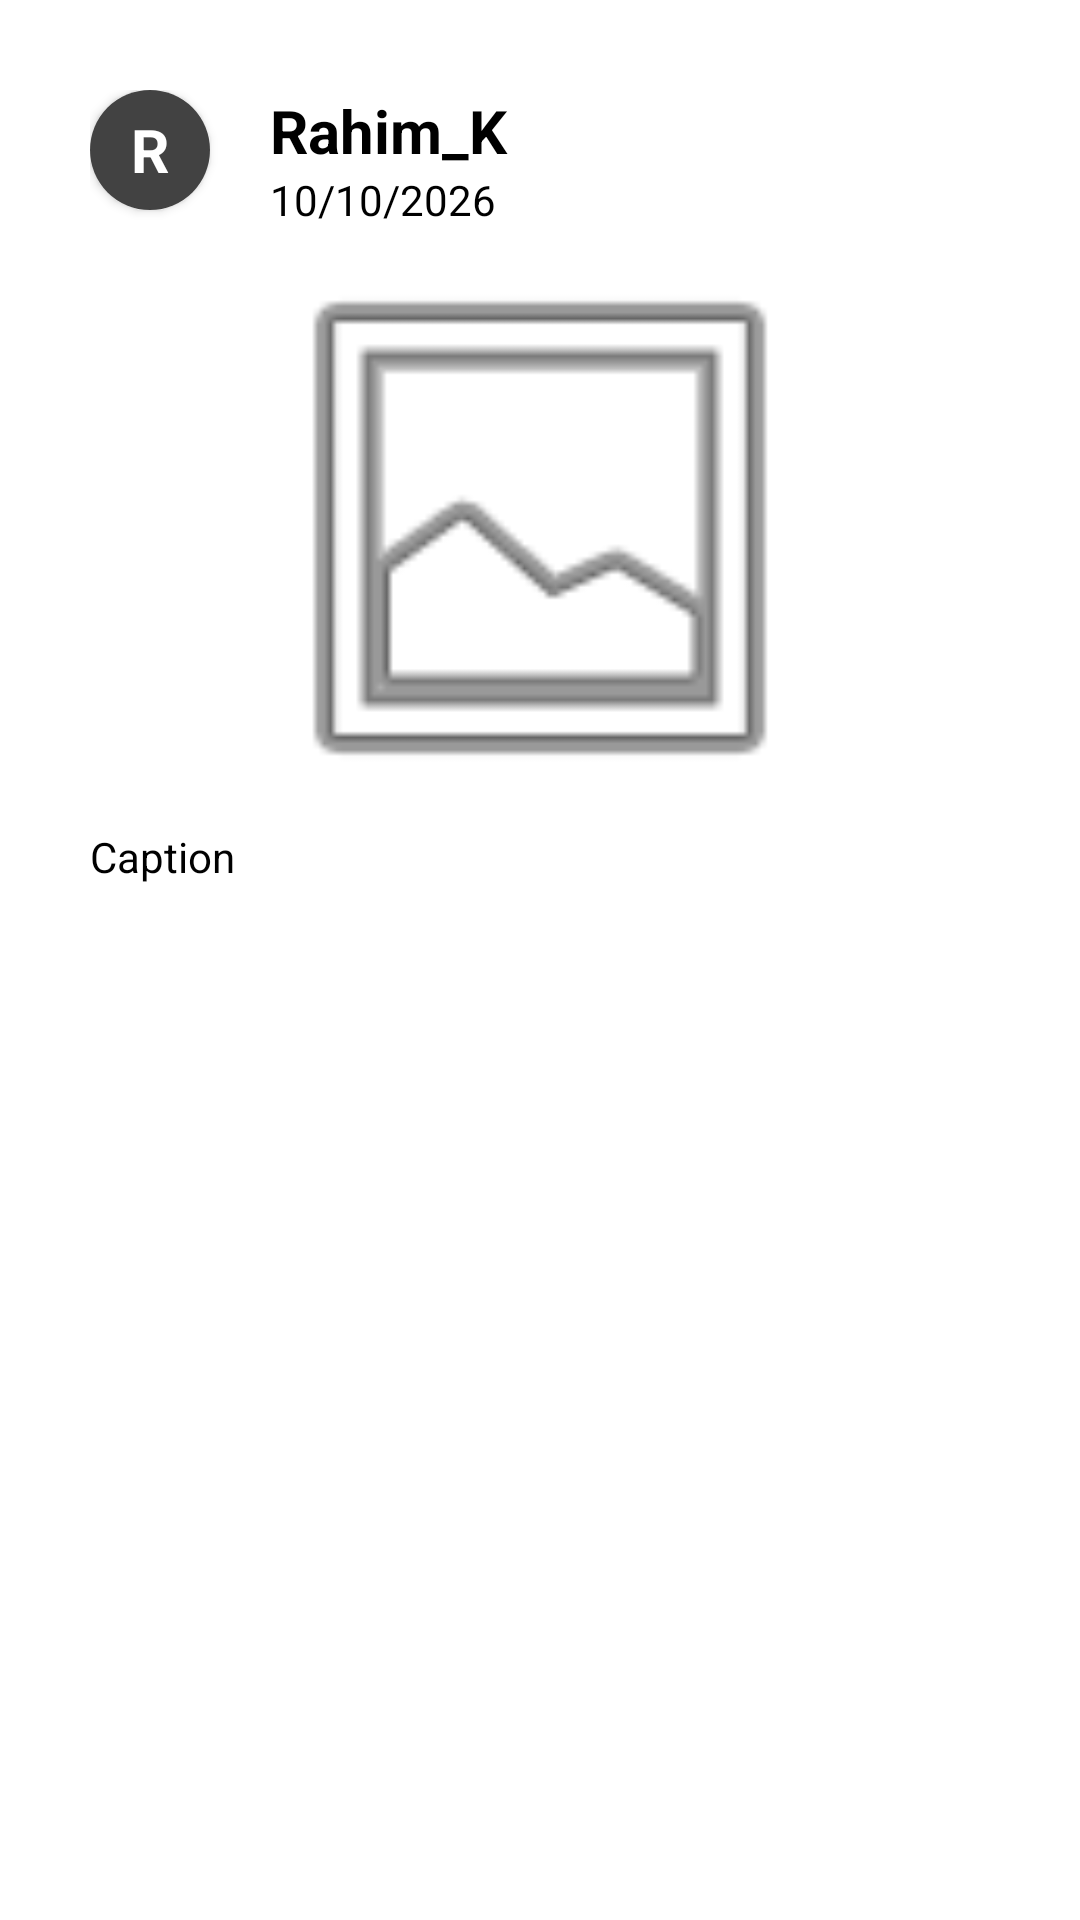

Reconstruct the res/layout file that produces this screen, plus the resources it refers to.
<!-- AndroidManifest.xml: application theme Theme.Food_Reviews -->
<!-- res/layout/items_feed.xml -->
<?xml version="1.0" encoding="utf-8"?>
<androidx.constraintlayout.widget.ConstraintLayout xmlns:android="http://schemas.android.com/apk/res/android"
    xmlns:app="http://schemas.android.com/apk/res-auto"
    android:layout_width="match_parent"
    android:layout_height="match_parent">
    <LinearLayout
        android:layout_width="match_parent"
        android:layout_height="match_parent"
        android:orientation="vertical"
        android:padding="30dp"
        android:background="@color/white">


        <LinearLayout
            android:layout_width="match_parent"
            android:layout_height="wrap_content"
            android:orientation="horizontal"
            >


            <androidx.cardview.widget.CardView
                android:layout_width="wrap_content"
                android:layout_height="wrap_content"
                app:cardCornerRadius="50dp"
                android:layout_marginRight="20dp">

                <TextView
                    android:id="@+id/textView13"
                    android:layout_width="40dp"
                    android:layout_height="40dp"
                    android:text="R"
                    android:gravity="center"
                    android:textStyle="bold"
                    android:textSize="20dp"
                    android:textColor="@color/white"
                    android:background="@color/cardview_dark_background"
                    />
            </androidx.cardview.widget.CardView>
            <LinearLayout
                android:layout_width="match_parent"
                android:layout_height="wrap_content"
                android:orientation="vertical">

                <TextView
                    android:id="@+id/textView14"
                    android:layout_width="match_parent"
                    android:layout_height="wrap_content"
                    android:text="Rahim_K"
                    android:textStyle="bold"
                    android:textColor="@color/black"
                    android:textSize="20dp"
                    />

                <TextView
                    android:id="@+id/textView15"
                    android:layout_width="match_parent"
                    android:layout_height="wrap_content"
                    android:text="10/10/2026"
                    android:textColor="@color/black"/>
            </LinearLayout>
        </LinearLayout>

        <ImageView
            android:id="@+id/imageView5"
            android:layout_width="match_parent"
            android:layout_height="200dp"
            app:srcCompat="@android:drawable/ic_menu_gallery" />

        <TextView
            android:id="@+id/textView17"
            android:layout_width="match_parent"
            android:layout_height="wrap_content"
            android:text="Caption"
            android:textColor="@color/black"
            />

    </LinearLayout>

</androidx.constraintlayout.widget.ConstraintLayout>
<!-- resources referenced by this layout -->
<resources>
  <style name="Theme.Food_Reviews" parent="Theme.MaterialComponents.DayNight.NoActionBar" />
  <!-- not gathered from this repository: default colours our renderer supplied (Android Studio template values) -->
  <color name="black">#FF000000</color>
  <color name="white">#FFFFFFFF</color>
</resources>
